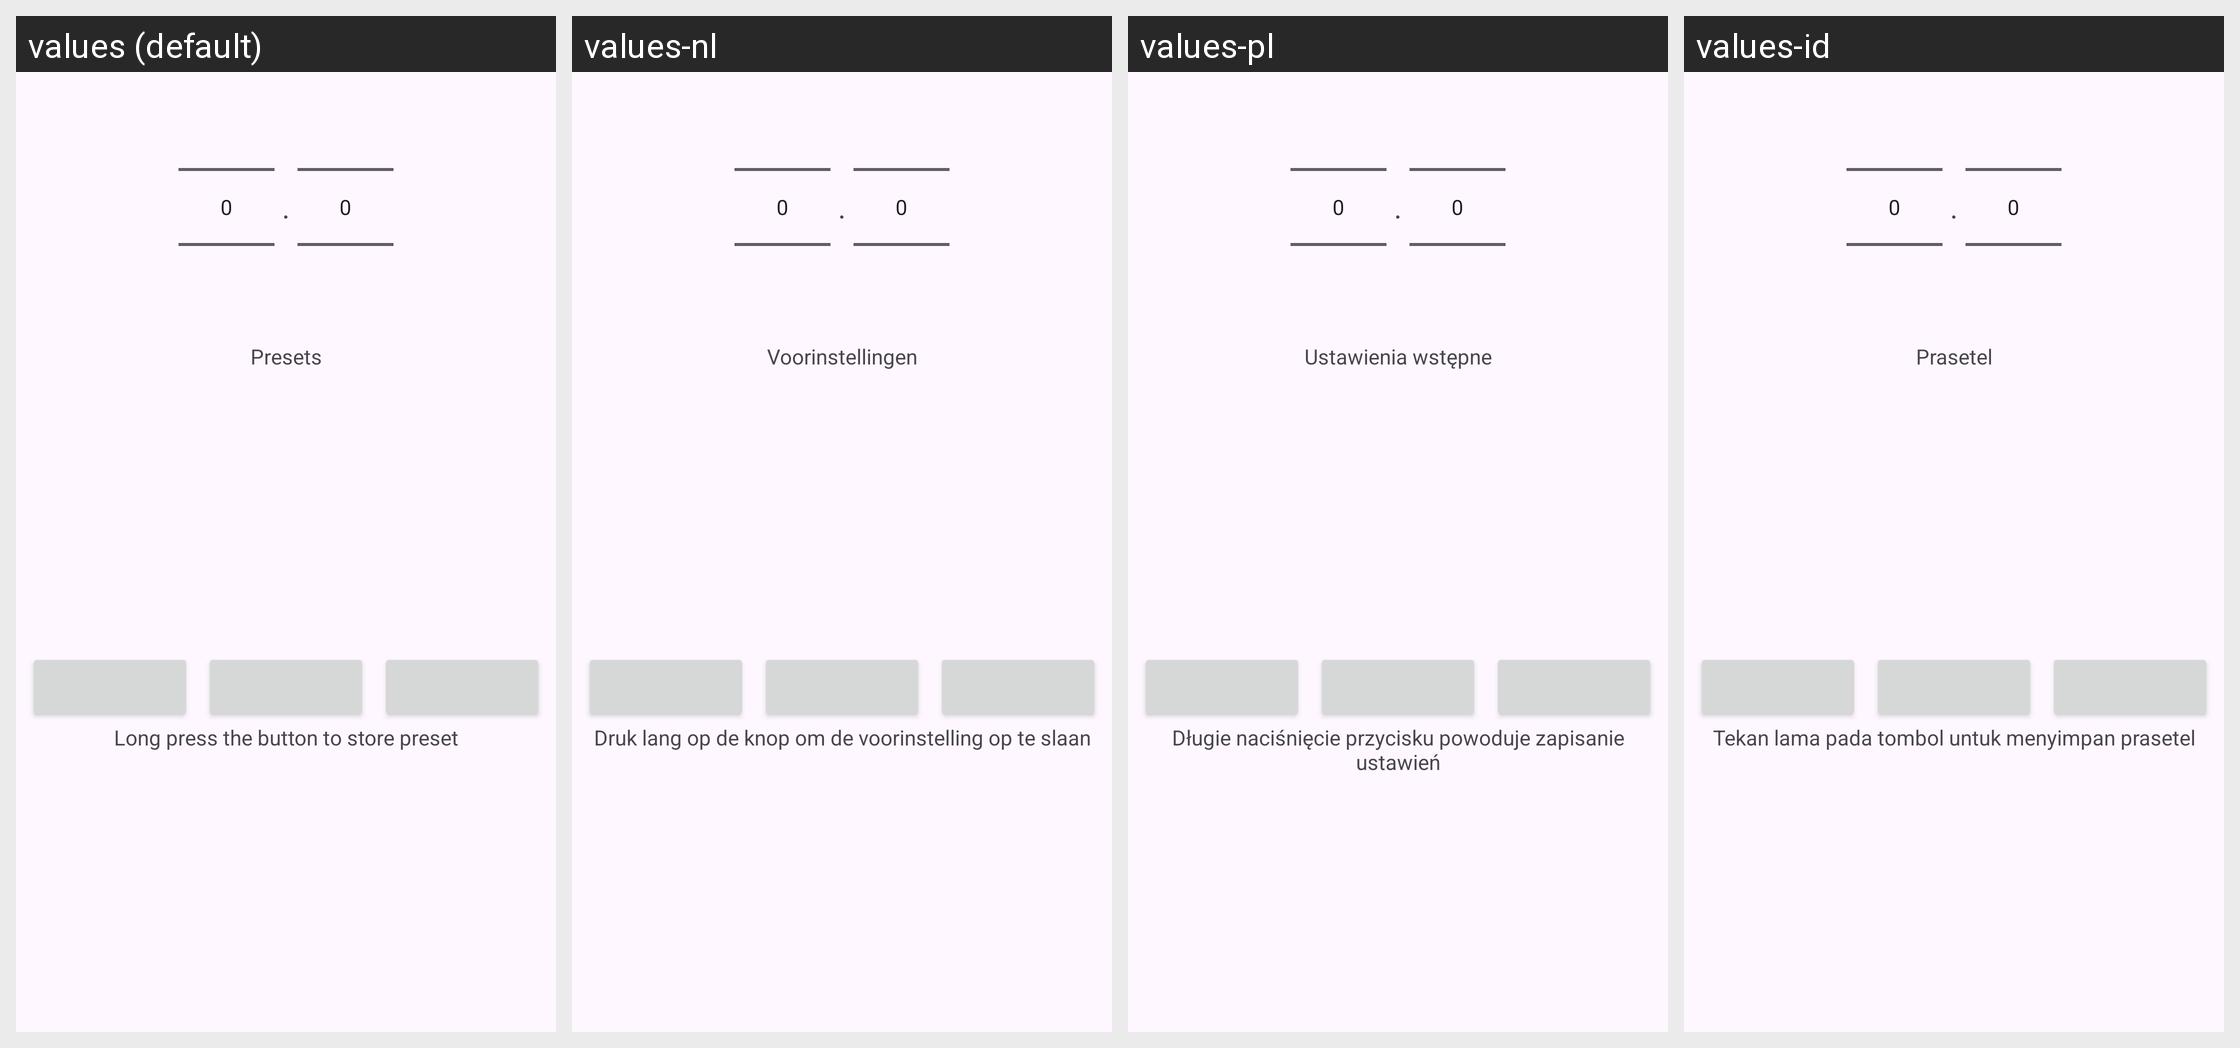

For this localized Android screen grid, give each drawn string resource with its value in every locale shown.
Android screen res/layout/dialog_frequency_picker.xml rendered under 4 locales, left to right: values (default), values-nl, values-pl, values-id. Device: Nexus 5 (rendered at 1080×1920; each locale shown at half size, 540×960, under a caption strip naming it); theme GadgetbridgeTheme.
Other locales in the repository, not shown: values-ar, values-bg, values-ca, values-cs, values-de, values-el, values-en-rGB, values-es, values-et, values-fa, values-fi, values-fr, values-fr-rCA, values-gl, values-he, values-hi, values-hr, values-hu, values-it, values-ja, values-ka, values-ko, values-lt, values-lv, values-ml, values-my, values-nb-rNO, values-pt, values-pt-rBR, values-ro, values-ru, values-sk, values-sr, values-sv, values-th, values-tr, values-uk, values-vi, values-zh-rCN, values-zh-rTW.
Strings drawn on this screen, with the default value and each locale's value (text and hints the layout hard-codes, and strings that could not be matched under every locale, appear in the picture but are not listed):

prefs_fm_presets_presets
  values: Presets
  values-nl: Voorinstellingen
  values-pl: Ustawienia wstępne
  values-id: Prasetel

prefs_fm_preset_instructions
  values: Long press the button to store preset
  values-nl: Druk lang op de knop om de voorinstelling op te slaan
  values-pl: Długie naciśnięcie przycisku powoduje zapisanie ustawień
  values-id: Tekan lama pada tombol untuk menyimpan prasetel
